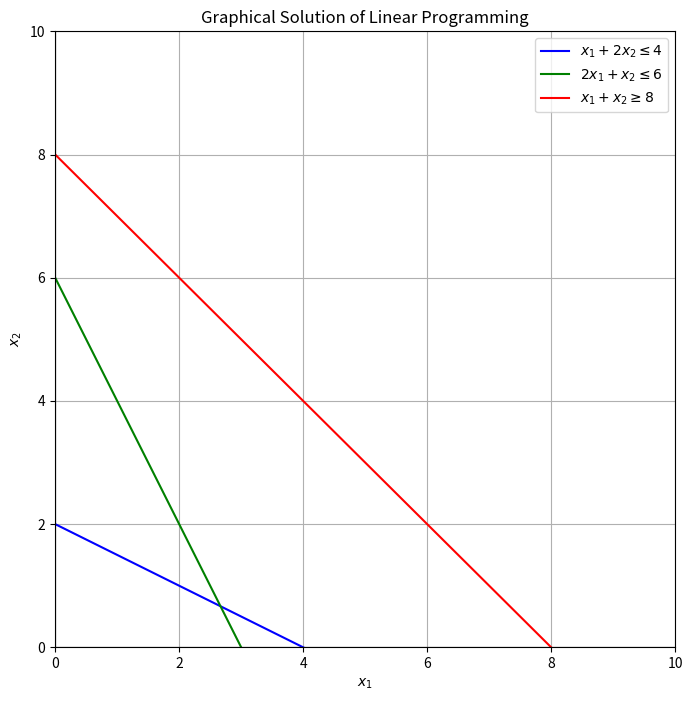

Reproduce this figure in Python.
import matplotlib.pyplot as plt
import numpy as np

# Define the constraints
x1 = np.linspace(0, 10, 400)

# Inequalities
x2_1 = (4 - x1) / 2  # x1 + 2x2 <= 4
x2_2 = 6 - 2 * x1  # 2x1 + x2 <= 6
x2_3 = 8 - x1  # x1 + x2 >= 8

# Feasible region
plt.figure(figsize=(8, 8))
plt.plot(x1, x2_1, label=r"$x_1 + 2x_2 \leq 4$", color="blue")
plt.plot(x1, x2_2, label=r"$2x_1 + x_2 \leq 6$", color="green")
plt.plot(x1, x2_3, label=r"$x_1 + x_2 \geq 8$", color="red")

# Feasible region (shading)
plt.fill_between(
    x1,
    np.maximum(0, x2_3),
    np.minimum(x2_1, x2_2),
    where=(np.minimum(x2_1, x2_2) >= np.maximum(0, x2_3))
    & (np.minimum(x2_1, x2_2) >= 0),
    color="grey",
    alpha=0.3,
)

# Plot settings
plt.xlim(0, 10)
plt.ylim(0, 10)
plt.axhline(0, color="black", linewidth=0.8)
plt.axvline(0, color="black", linewidth=0.8)
plt.xlabel(r"$x_1$")
plt.ylabel(r"$x_2$")
plt.title("Graphical Solution of Linear Programming")
plt.legend()
plt.grid()
plt.show()
